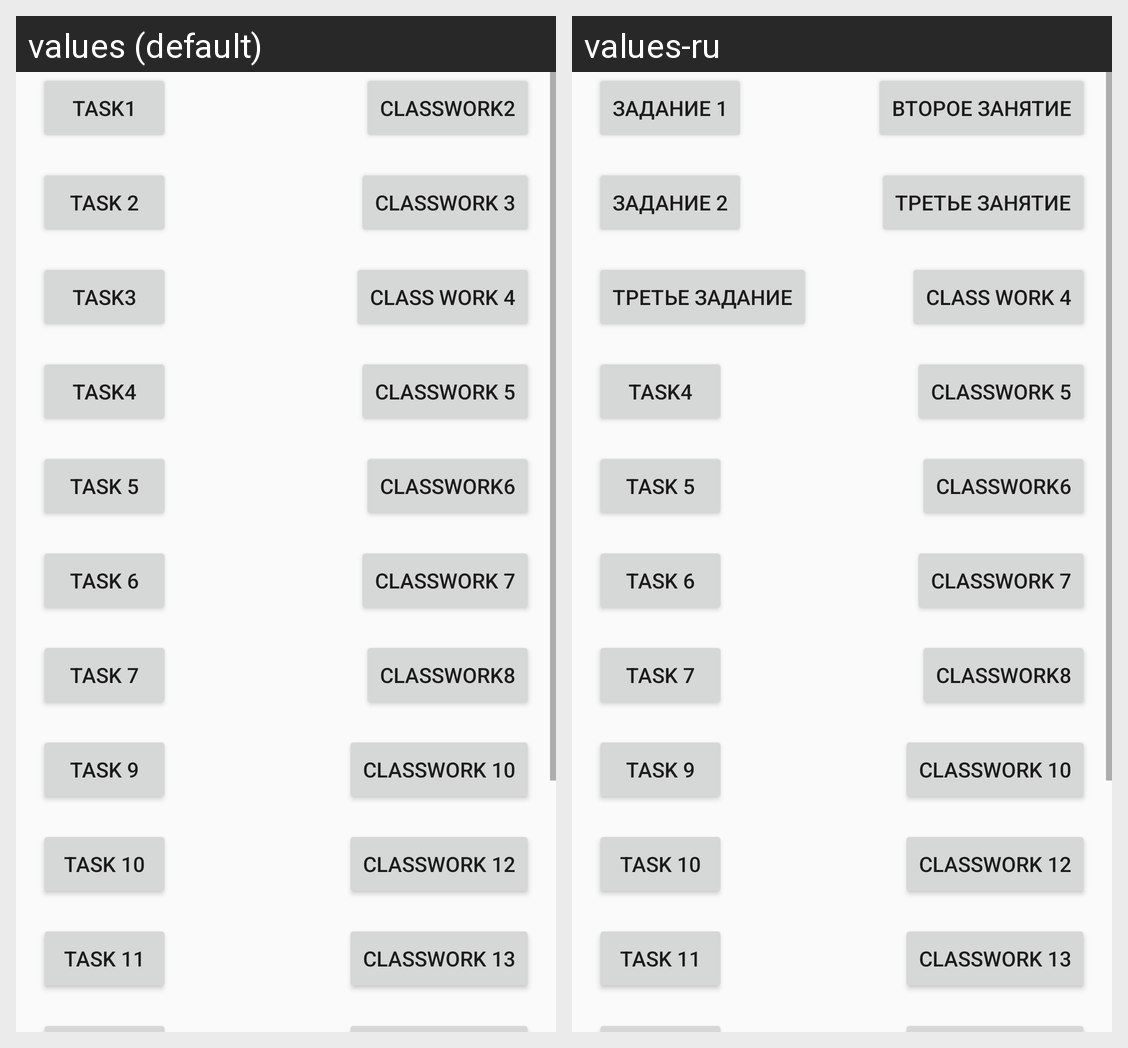

Translations of the strings shown on this Android screen, per locale in the grid:
Android screen res/layout/activity_main.xml rendered under 2 locales, left to right: values (default), values-ru. Device: Nexus 5 (rendered at 1080×1920; each locale shown at half size, 540×960, under a caption strip naming it); theme AppTheme.
Strings drawn on this screen, with the default value and each locale's value (text and hints the layout hard-codes, and strings that could not be matched under every locale, appear in the picture but are not listed):

task1
  values: Task1
  values-ru: Задание 1

task2
  values: Task 2
  values-ru: Задание 2

task3
  values: Task3
  values-ru: Третье задание

task4
  values: Task4
  values-ru: Task4  [not translated; the default value is used]

task5
  values: Task 5
  values-ru: Task 5  [not translated; the default value is used]

task6
  values: Task 6
  values-ru: Task 6  [not translated; the default value is used]

task7
  values: Task 7
  values-ru: Task 7  [not translated; the default value is used]

task9
  values: Task 9
  values-ru: Task 9  [not translated; the default value is used]

task10
  values: Task 10
  values-ru: Task 10  [not translated; the default value is used]

task11
  values: Task 11
  values-ru: Task 11  [not translated; the default value is used]

class2
  values: classwork2
  values-ru: Второе занятие

class3
  values: ClassWork 3
  values-ru: Третье занятие

class4
  values: Class Work 4
  values-ru: Class Work 4  [not translated; the default value is used]

class5
  values: ClassWork 5
  values-ru: ClassWork 5  [not translated; the default value is used]

class6
  values: Classwork6
  values-ru: Classwork6  [not translated; the default value is used]

class7
  values: Classwork 7
  values-ru: Classwork 7  [not translated; the default value is used]

class8
  values: Classwork8
  values-ru: Classwork8  [not translated; the default value is used]

class10
  values: Classwork 10
  values-ru: Classwork 10  [not translated; the default value is used]

class12
  values: Classwork 12
  values-ru: Classwork 12  [not translated; the default value is used]

class13
  values: Classwork 13
  values-ru: Classwork 13  [not translated; the default value is used]
